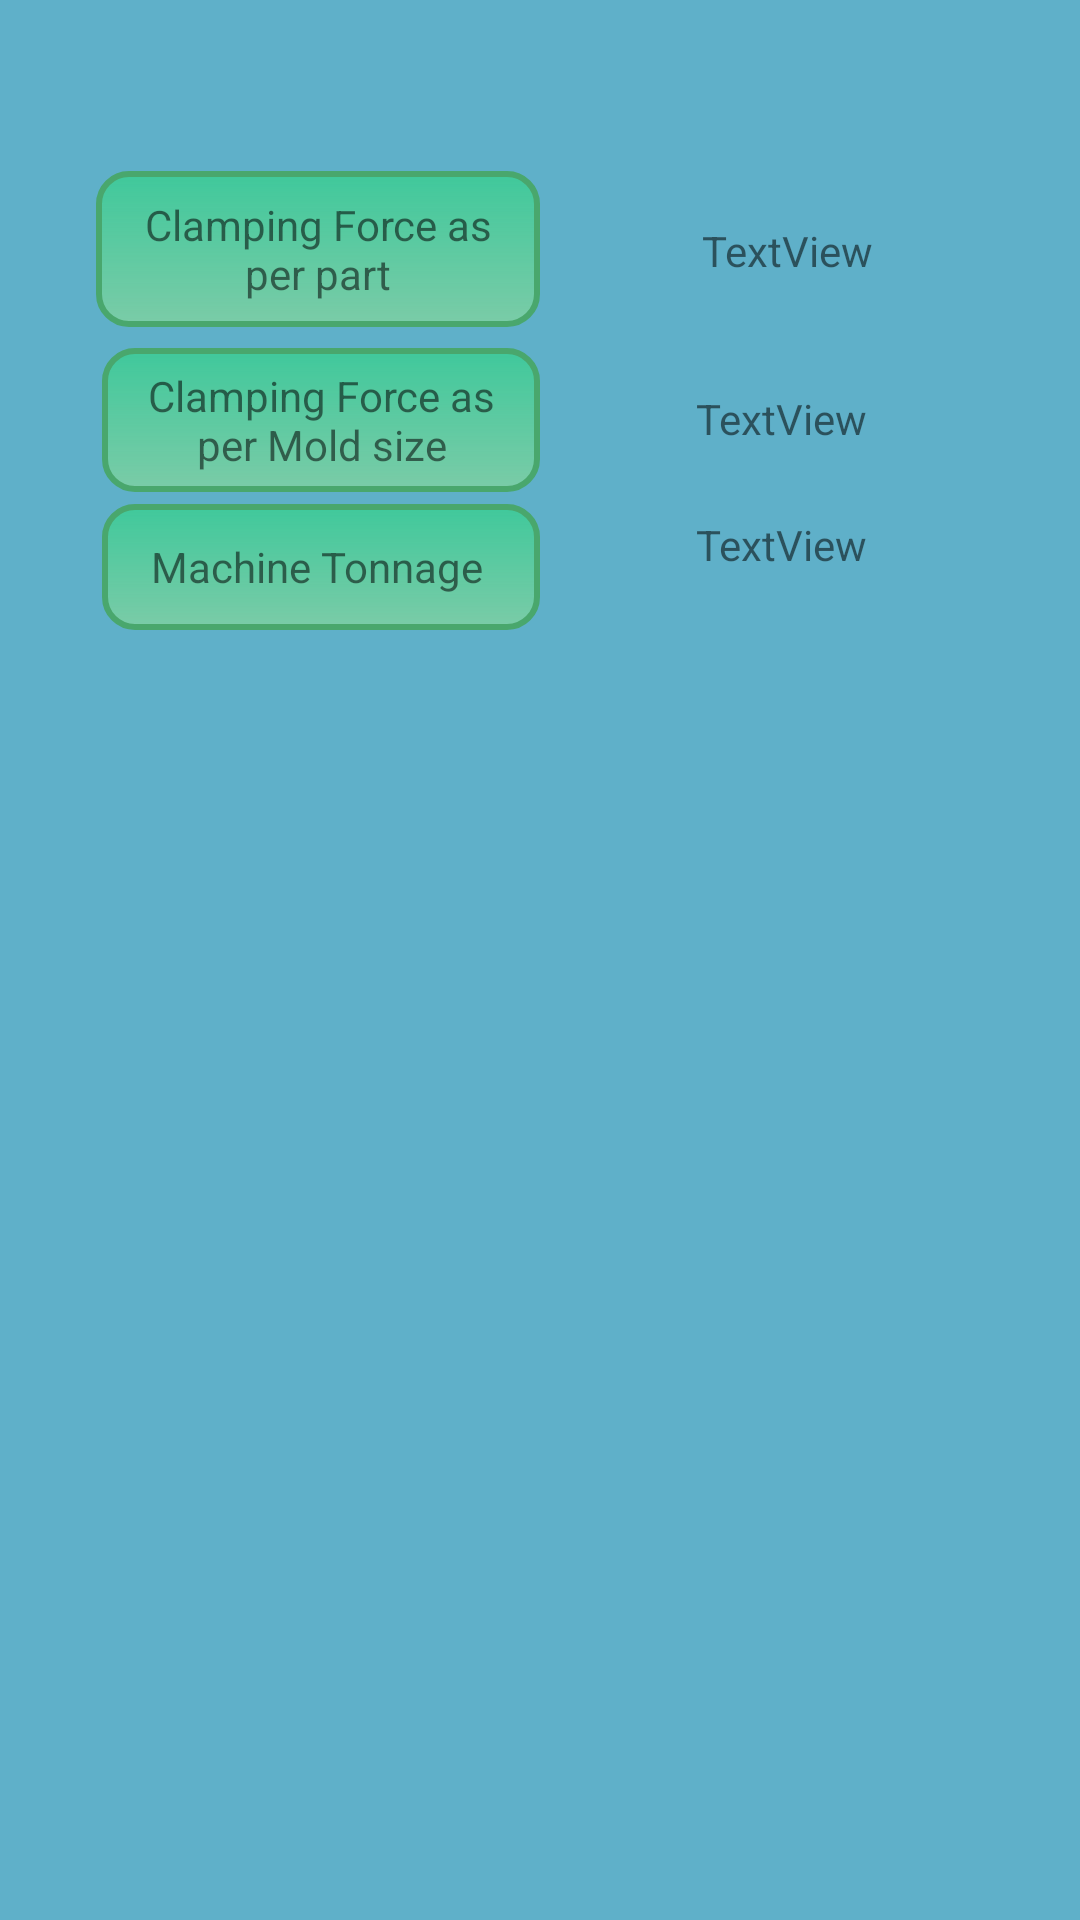

Produce the Android XML layout that renders to this screen, including the resource entries it uses.
<!-- AndroidManifest.xml: application theme AppTheme -->
<!-- res/layout/activity_resultt.xml -->
<?xml version="1.0" encoding="utf-8"?>
<AbsoluteLayout xmlns:android="http://schemas.android.com/apk/res/android"
    android:layout_width="match_parent" android:layout_height="match_parent"
    android:background="#5fb0c9">

    <TextView
        android:text="TextView"
        android:layout_width="wrap_content"
        android:layout_height="wrap_content"
        android:layout_x="234dp"
        android:layout_y="74dp"
        android:id="@+id/textView16" />

    <TextView
        android:text="TextView"
        android:layout_width="wrap_content"
        android:layout_height="wrap_content"
        android:layout_x="232dp"
        android:layout_y="130dp"
        android:id="@+id/textView18" />

    <TextView
        android:text="TextView"
        android:layout_width="wrap_content"
        android:layout_height="wrap_content"
        android:layout_x="232dp"
        android:layout_y="172dp"
        android:id="@+id/textView20" />

    <TextView
        android:text="Machine Tonnage "
        android:layout_width="146dp"
        android:layout_height="42dp"
        android:background="@drawable/back"
        android:gravity="center"
        android:layout_x="34dp"
        android:layout_y="168dp"
        android:id="@+id/textView19" />

    <TextView
        android:text="Clamping Force as per Mold size"
        android:layout_width="146dp"
        android:background="@drawable/back"
        android:layout_height="48dp"
        android:gravity="center"
        android:layout_x="34dp"
        android:layout_y="116dp"
        android:id="@+id/textView15" />

    <TextView
        android:text="Clamping Force as per part"
        android:layout_width="148dp"
        android:layout_height="52dp"
        android:background="@drawable/back"
        android:gravity="center"
        android:layout_x="32dp"
        android:layout_y="57dp"
        android:id="@+id/textView17" />
</AbsoluteLayout>
<!-- resources referenced by this layout -->
<resources>
  <!-- drawable back (drawable) -->
  <?xml version="1.0" encoding="utf-8"?>
  <shape
      xmlns:android="http://schemas.android.com/apk/res/android"
      android:shape="rectangle">
  
      
      <gradient
          android:angle="90"
          android:startColor="#7b97e983"
          android:endColor="#5501f940" />
  
      
      <stroke
          android:width="2dp"
          android:color="#49a76d" />
  
      
      <padding
          android:left="5dp"
          android:right="5dp"
          android:top="5dp"
          android:bottom="5dp" />
  
      <corners
          android:topLeftRadius="10dp"
          android:topRightRadius="10dp"
          android:bottomLeftRadius="10dp"
          android:bottomRightRadius="10dp" />
  </shape>
  <style name="AppTheme" parent="Theme.AppCompat.Light.DarkActionBar">
          
          <item name="colorPrimaryDark">@color/colorPrimaryDark</item>
          <item name="colorAccent">@color/colorAccent</item>
          <item name="colorPrimary">@color/colorPrimary</item>
      </style>
  <color name="colorPrimaryDark">#E65100</color>
  <color name="colorAccent">#FF4081</color>
  <color name="colorPrimary">#fd8c22</color>
</resources>
